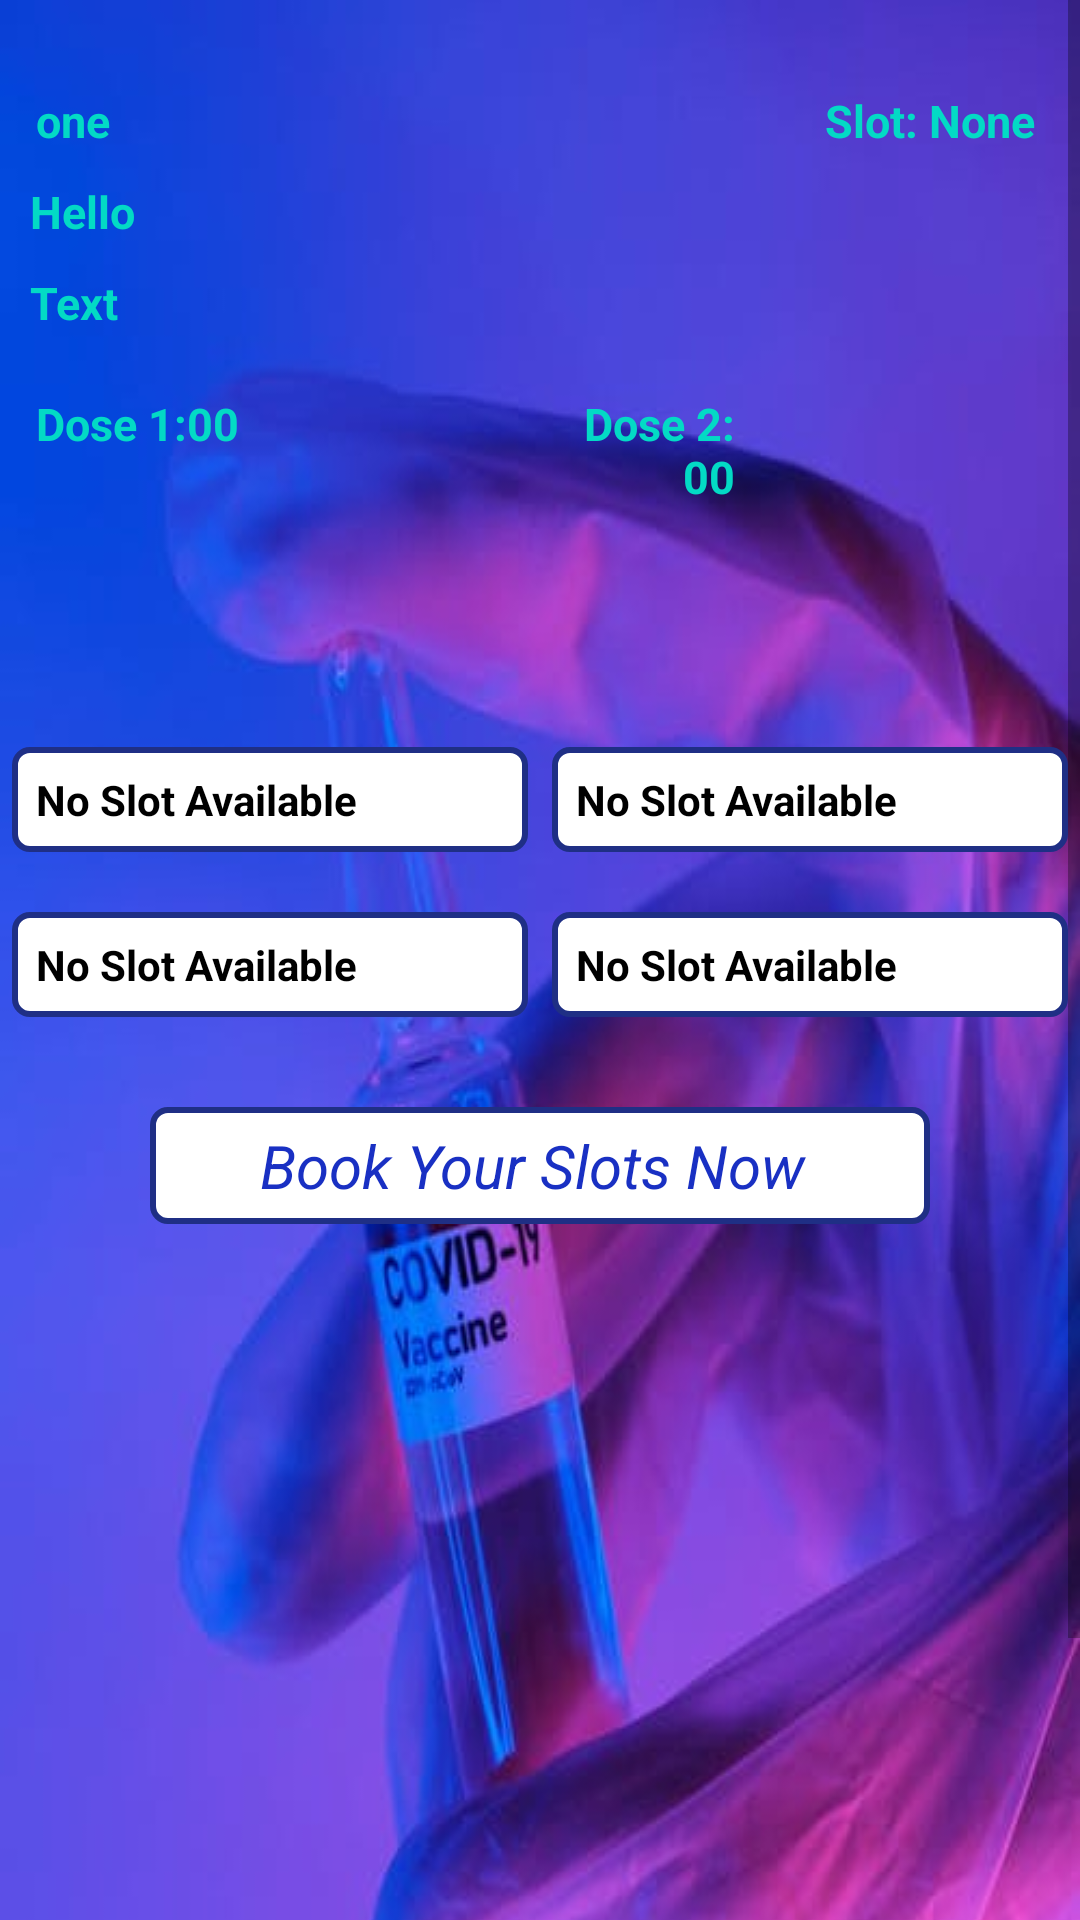

Produce the Android XML layout that renders to this screen, including the resource entries it uses.
<!-- AndroidManifest.xml: application theme Theme.CowinTracker -->
<!-- res/layout/activity_center_detail.xml -->
<?xml version="1.0" encoding="utf-8"?>
<ScrollView xmlns:android="http://schemas.android.com/apk/res/android"
    android:id="@+id/ScrollView01"
    android:layout_width="fill_parent"
    android:layout_height="fill_parent" >
<LinearLayout  xmlns:android="http://schemas.android.com/apk/res/android"
    xmlns:app="http://schemas.android.com/apk/res-auto"
    xmlns:tools="http://schemas.android.com/tools"
    android:layout_width="match_parent"
    android:background="@drawable/nextimage"
    android:layout_height="match_parent"
    android:orientation="vertical"
    tools:context=".CenterDetailActivity">

          <LinearLayout
              android:layout_width="match_parent"
              android:layout_height="wrap_content"
              android:orientation="horizontal"
              android:layout_marginLeft="8dp"
              android:layout_marginTop="30dp"
              android:weightSum="2">

              <TextView
                  android:id="@+id/tv1"
                  android:layout_width="0dp"
                  android:layout_height="wrap_content"
                  android:text="one"
                  android:textColor="@color/teal_200"
                  android:textSize="15sp"
                  android:textStyle="bold"

                  android:layout_marginHorizontal="4dp"
                  android:layout_weight="1"/>
              <TextView
                  android:id="@+id/tv2"
                  android:layout_width="0dp"
                  android:layout_height="wrap_content"
                  android:text="Slot: None"

                  android:textColor="@color/teal_200"
                  android:textSize="15sp"
                  android:paddingEnd="15dp"
                  android:gravity="end"
                  android:layout_weight="1"
                  android:textStyle="bold"
                    />

          </LinearLayout>


        <TextView
            android:id="@+id/tv3"
            android:layout_width="match_parent"
            android:layout_height="wrap_content"
            android:textSize="15sp"
            android:layout_marginLeft="10dp"
            android:layout_marginTop="10dp"
            android:textColor="@color/teal_200"
            android:textStyle="bold"
            android:text="Hello" />

        <TextView
            android:id="@+id/tv4"
            android:layout_width="match_parent"
            android:layout_height="wrap_content"
            android:layout_marginTop="10dp"
            android:text="Text"

            android:layout_marginLeft="10dp"
            android:textColor="@color/teal_200"
            android:textSize="15sp"

            android:textStyle="bold"/>

    <LinearLayout
        android:layout_width="match_parent"
        android:layout_height="wrap_content"
        android:orientation="horizontal"
        android:layout_marginLeft="8dp"
        android:layout_marginTop="20dp"
        android:weightSum="3">

        <TextView
            android:id="@+id/tv5"
            android:layout_width="0dp"
            android:layout_height="wrap_content"
            android:text="Dose 1:00"
            android:textColor="@color/teal_200"
            android:textSize="15sp"
            android:textStyle="bold"

            android:layout_marginHorizontal="4dp"
            android:layout_weight="2"/>
        <TextView
            android:id="@+id/tv6"
            android:layout_width="0dp"
            android:layout_marginEnd="100dp"
            android:layout_height="wrap_content"
            android:text="Dose 2: 00"

            android:textColor="@color/teal_200"
            android:textSize="15sp"
            android:paddingEnd="15dp"
            android:gravity="end"
            android:layout_weight="1"
            android:textStyle="bold"
            />

    </LinearLayout>



    <LinearLayout
         android:layout_width="match_parent"
         android:layout_height="wrap_content"
         android:layout_marginTop="80dp"
         android:weightSum="2"
         android:orientation="horizontal">
         <TextView

             android:id="@+id/slot1"
             android:layout_width="0dp"
             android:layout_height="wrap_content"
             android:text="No Slot Available"
             android:layout_marginHorizontal="4dp"
             android:padding="8dp"
             android:textSize="14sp"
             android:textStyle="bold"
             android:textColor="@color/black"
             android:background="@drawable/textborder"
             android:layout_weight="1"
             />
         <TextView
             android:id="@+id/slot2"
             android:layout_width="0dp"
             android:layout_weight="1"
             android:text="No Slot Available"
             android:textSize="14sp"
             android:textStyle="bold"
             android:textColor="@color/black"
             android:layout_marginHorizontal="4dp"
             android:padding="8dp"
             android:background="@drawable/textborder"
             android:layout_height="wrap_content"

             />
     </LinearLayout>
    <LinearLayout
        android:layout_width="match_parent"
        android:layout_height="wrap_content"
        android:layout_marginTop="20dp"
        android:weightSum="2"
        android:textSize="14sp"
        android:textStyle="bold"
        android:textColor="#000000"
        android:orientation="horizontal">
        <TextView
            android:id="@+id/slot3"
            android:layout_width="0dp"
            android:layout_height="wrap_content"
            android:text="No Slot Available"
            android:textSize="14sp"
            android:textStyle="bold"
            android:textColor="@color/black"
            android:layout_marginHorizontal="4dp"
            android:padding="8dp"
            android:background="@drawable/textborder"
            android:layout_weight="1"
            />
        <TextView
            android:id="@+id/slot4"
            android:layout_width="0dp"
            android:layout_weight="1"
            android:text="No Slot Available"
            android:layout_marginHorizontal="4dp"
            android:padding="8dp"
            android:textSize="14sp"
            android:textStyle="bold"
            android:textColor="@color/black"
            android:background="@drawable/textborder"
            android:layout_height="wrap_content"
            />
    </LinearLayout>

   <TextView
       android:layout_width="match_parent"
       android:layout_height="wrap_content"
       android:layout_marginTop="30dp"
       android:text="Book Your Slots Now "
       android:gravity="center"
       android:textStyle="italic"
       android:clickable="true"
       android:textColor="@drawable/button_color"
       android:textSize="20sp"
       android:onClick="cowingo"
       android:background="@drawable/textborder"
       android:layout_marginLeft="50dp"
       android:layout_marginRight="50dp"
       android:padding="6dp"
       />


</LinearLayout>
</ScrollView>
<!-- resources referenced by this layout -->
<resources>
  <!-- drawable button_color (drawable) -->
  <?xml version="1.0" encoding="utf-8"?>
  <selector xmlns:android="http://schemas.android.com/apk/res/android">
      <item android:state_pressed="true"
          android:color="#000000"/> 
      <item android:state_focused="true"
          android:color="#0055FF"/> 
      <item android:color="#1930C3"/> 
      <item android:state_hovered="true"
          android:color="#00FFD9"/>
  
  </selector>
  <!-- drawable nextimage: jpeg bitmap (drawable-v24, 22589 bytes) -->
  <!-- drawable textborder (drawable) -->
  <?xml version="1.0" encoding="utf-8"?>
  <shape xmlns:android="http://schemas.android.com/apk/res/android" >
  
      <solid android:color="#FFF" />
      <stroke android:color="#1F2F85" android:width="2dp"/>
      <size android:width="10dp"/>
      <padding android:bottom="0dp" android:left="0dp" android:right="0dp" android:top="0dp"/>
      <corners android:topLeftRadius="5dp" android:bottomLeftRadius="5dp"
          android:topRightRadius="5dp" android:bottomRightRadius="5dp"/>
  </shape>
  <style name="Theme.CowinTracker" parent="Theme.MaterialComponents.DayNight.DarkActionBar">
          
          <item name="colorPrimary">@color/purple_500</item>
          <item name="colorPrimaryVariant">@color/purple_700</item>
          <item name="colorOnPrimary">@color/white</item>
          
          <item name="colorSecondary">@color/teal_200</item>
          <item name="colorSecondaryVariant">@color/teal_700</item>
          <item name="colorOnSecondary">@color/black</item>
          
          <item name="android:statusBarColor" tools:targetApi="l">?attr/colorPrimaryVariant</item>
          
      </style>
  <!-- not gathered from this repository: default colours our renderer supplied (Android Studio template values) -->
  <color name="purple_500">#FF6200EE</color>
  <color name="purple_700">#FF3700B3</color>
  <color name="teal_200">#FF03DAC5</color>
  <color name="teal_700">#FF018786</color>
  <color name="black">#FF000000</color>
  <color name="white">#FFFFFFFF</color>
</resources>
